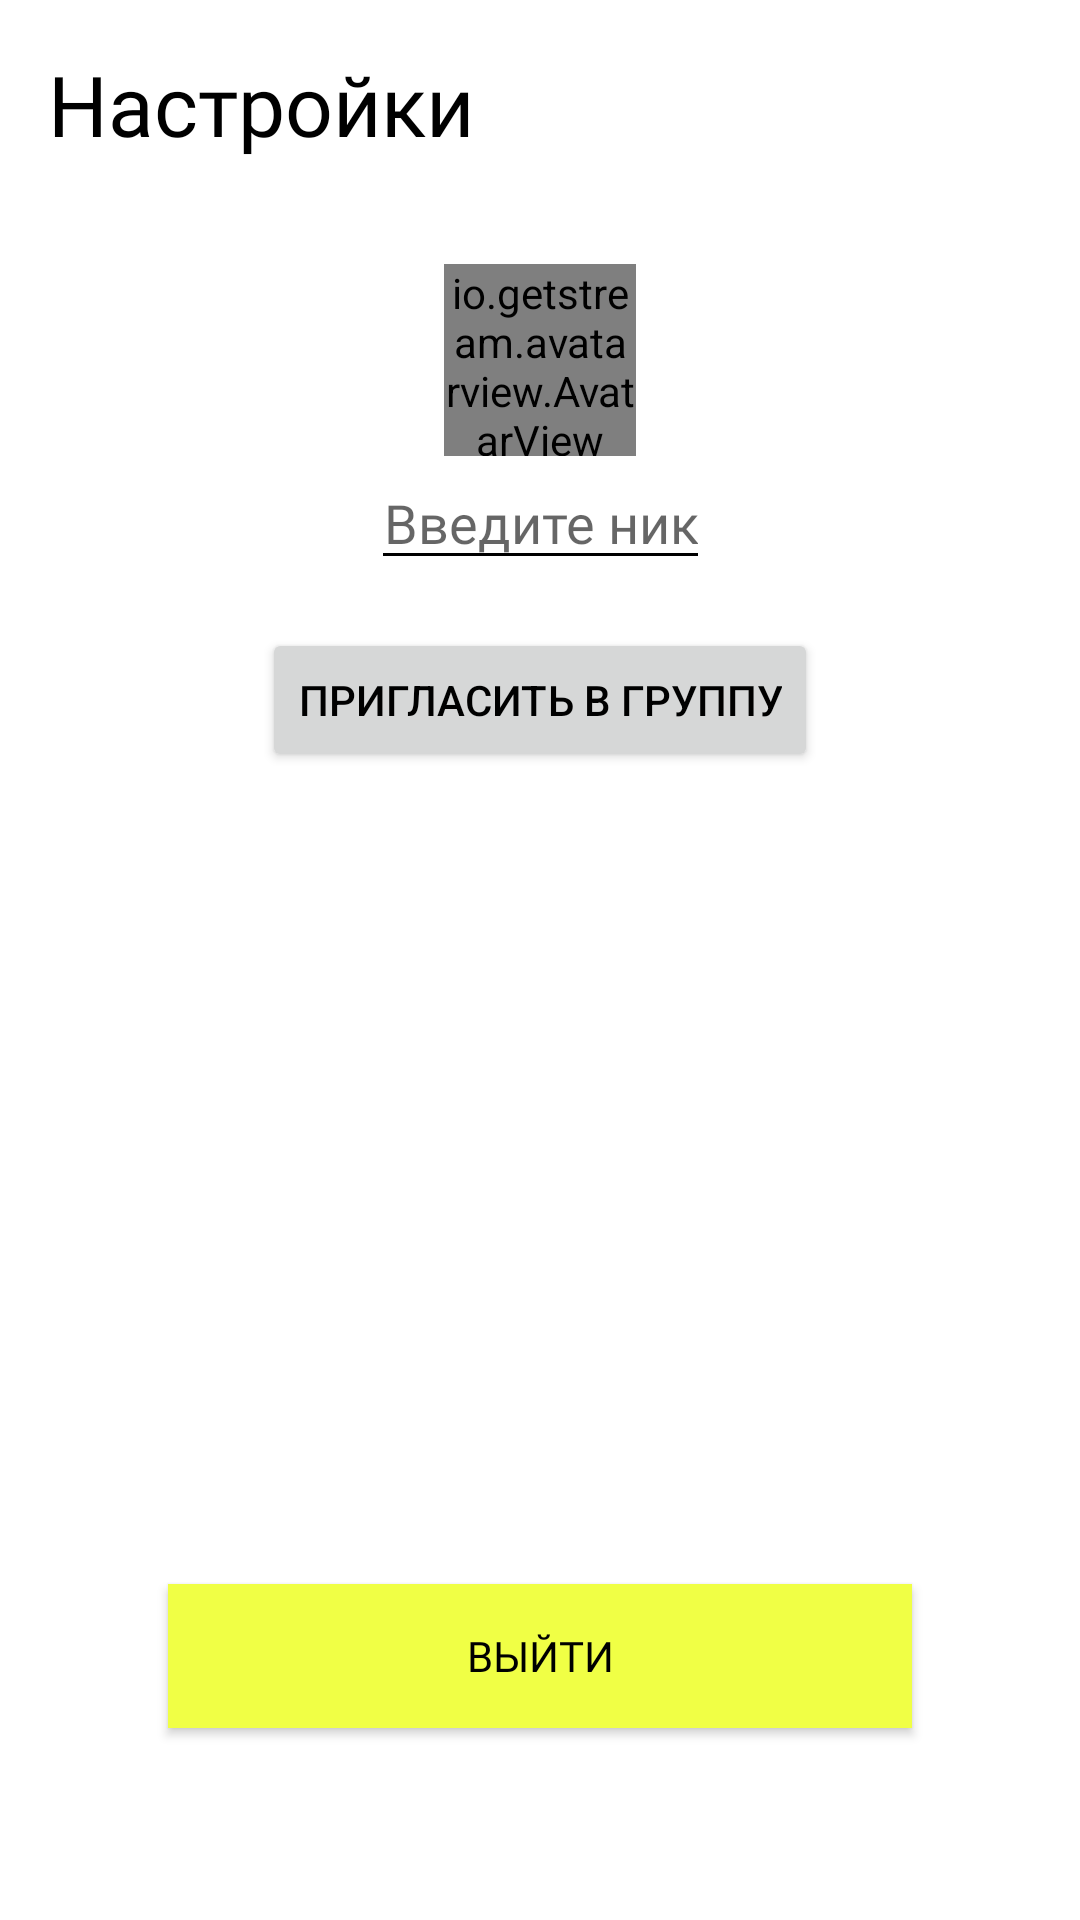

Android layout source for this screen:
<!-- AndroidManifest.xml: application theme Theme.PinkHome -->
<!-- res/layout/activity_settings.xml -->
<?xml version="1.0" encoding="utf-8"?>
<androidx.constraintlayout.widget.ConstraintLayout xmlns:android="http://schemas.android.com/apk/res/android"
    android:layout_width="match_parent"
    android:layout_height="match_parent"
    android:background="@color/white"
    xmlns:app="http://schemas.android.com/apk/res-auto">

    <TextView
        app:layout_constraintTop_toTopOf="parent"
        app:layout_constraintLeft_toLeftOf="parent"
        android:layout_width="wrap_content"
        android:layout_height="wrap_content"
        android:text="Настройки"
        android:textSize="28sp"
        android:textColor="@color/black"
        android:fontFamily="@font/neue_machine_ultrabold"
        android:padding="16dp"/>

    <ImageButton
        android:id="@+id/back_button"
        android:layout_width="48dp"
        android:layout_height="48dp"
        android:src="@drawable/back_arrow"
        android:background="@color/white"
        app:layout_constraintRight_toRightOf="parent"
        app:layout_constraintTop_toTopOf="parent"
        android:padding="16dp"
        android:layout_margin="8dp"/>


    <io.getstream.avatarview.AvatarView
        android:id="@+id/avatar"
        android:layout_height="64dp"
        android:layout_width="64dp"
        app:avatarViewInitials="AB"
        app:avatarViewInitialsBackgroundColor="@color/green_white"
        app:avatarViewInitialsTextColor="@color/white"
        app:avatarViewInitialsTextSize="21sp"
        app:avatarViewInitialsTextSizeRatio="0.33"
        app:avatarViewInitialsTextStyle="bold"
        app:layout_constraintLeft_toLeftOf="parent"
        app:layout_constraintRight_toRightOf="parent"
        app:layout_constraintTop_toBottomOf="@+id/back_button"
        android:layout_margin="32dp"
        />

    <EditText
        android:id="@+id/nickName"
        android:backgroundTint="@color/black"
        app:layout_constraintTop_toBottomOf="@+id/avatar"
        android:layout_width="wrap_content"
        android:layout_height="wrap_content"
        app:layout_constraintLeft_toLeftOf="parent"
        app:layout_constraintRight_toRightOf="parent"
        android:hint="Введите ник"
        android:maxLength="24"
        android:fontFamily="@font/neue_machine_ultrabold"
        android:textColor="@color/black"
        android:textSize="18dp"
        android:textAlignment="center"
        android:imeOptions="actionDone"
        android:inputType="text"
        />

    <Button
        android:text="Пригласить в группу"
        app:layout_constraintTop_toBottomOf="@+id/nickName"
        android:layout_width="wrap_content"
        android:layout_margin="16dp"
        app:layout_constraintRight_toRightOf="parent"
        app:layout_constraintLeft_toLeftOf="parent"
        android:layout_height="wrap_content"
        android:id="@+id/group_invite"/>

    <Button
        android:id="@+id/logout"
        android:layout_width="248dp"
        android:layout_height="wrap_content"
        android:layout_margin="64dp"
        android:background="@drawable/yellow_button_style"
        android:fontFamily="@font/neue_machine_ultrabold"
        android:text="Выйти"
        android:textColor="@color/black"
        android:textSize="14dp"
        app:layout_constraintBottom_toBottomOf="parent"
        app:layout_constraintLeft_toLeftOf="parent"
        app:layout_constraintRight_toRightOf="parent" />



</androidx.constraintlayout.widget.ConstraintLayout>
<!-- resources referenced by this layout -->
<resources>
  <color name="black">#FF000000</color>
  <color name="green_white">#F0FF45</color>
  <color name="white">#FFFFFFFF</color>
  <!-- drawable yellow_button_style (drawable-v24) -->
  <?xml version="1.0" encoding="utf-8"?>
  <shape xmlns:android="http://schemas.android.com/apk/res/android">
      <solid
          android:color="@color/green_white"/>
  </shape>
  <style name="Theme.PinkHome" parent="Theme.MaterialComponents.DayNight.DarkActionBar">
          
          <item name="colorPrimary">@color/pink</item>
          <item name="colorPrimaryVariant">@color/green_white</item>
          <item name="colorOnPrimary">@color/black</item>
          
          <item name="colorSecondary">@color/pink_white</item>
          <item name="colorSecondaryVariant">@color/green_white</item>
          <item name="colorOnSecondary">@color/white</item>
          
          <item name="android:statusBarColor" tools:targetApi="l">?attr/colorPrimaryVariant</item>
          
  
          <item name="android:strokeColor">@color/black</item>
          <item name="android:textColor">@color/black</item>
      </style>
  <color name="pink">#E35555</color>
  <color name="pink_white">#CD5858</color>
</resources>
